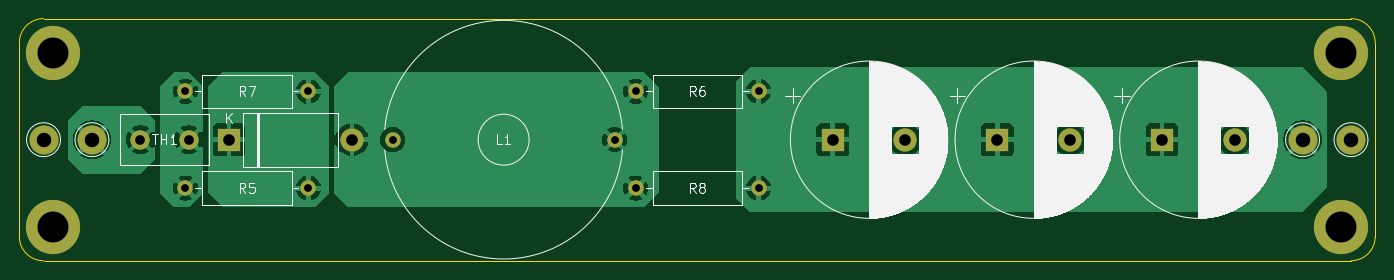
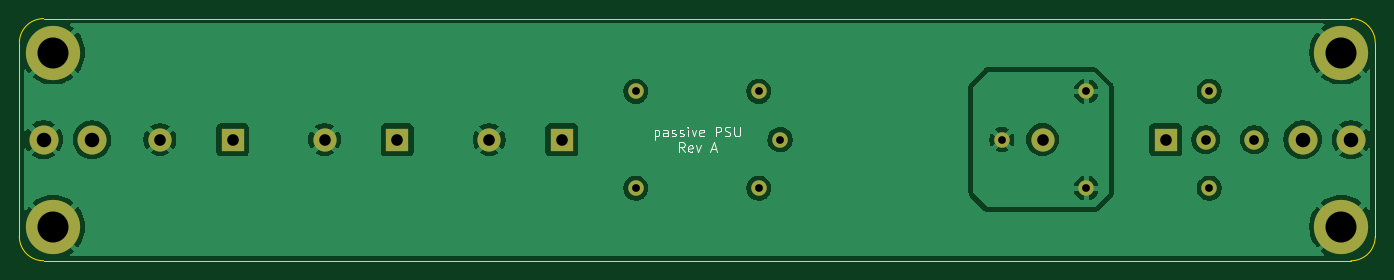
Circuit board: 11 layer files. Board 140.0 x 25.0 mm.
- bottom_copper: passive_PSU_Rev-A-B_Cu.gbl (58525 bytes)
- bottom_mask: passive_PSU_Rev-A-B_Mask.gbs (1678 bytes)
- paste: passive_PSU_Rev-A-B_Paste.gbp (540 bytes)
- bottom_silk: passive_PSU_Rev-A-B_Silkscreen.gbo (8812 bytes)
- outline: passive_PSU_Rev-A-Edge_Cuts.gm1 (1070 bytes)
- top_copper: passive_PSU_Rev-A-F_Cu.gtl (52138 bytes)
- top_mask: passive_PSU_Rev-A-F_Mask.gts (1678 bytes)
- paste: passive_PSU_Rev-A-F_Paste.gtp (540 bytes)
- top_silk: passive_PSU_Rev-A-F_Silkscreen.gto (52990 bytes)
- drill: passive_PSU_Rev-A-NPTH.drl (313 bytes)
- drill: passive_PSU_Rev-A-PTH.drl (986 bytes)

=== bottom_copper: passive_PSU_Rev-A-B_Cu.gbl (58525 bytes, source omitted) ===
=== bottom_mask: passive_PSU_Rev-A-B_Mask.gbs ===
G04 #@! TF.GenerationSoftware,KiCad,Pcbnew,9.0.2-9.0.2-0~ubuntu22.04.1*
G04 #@! TF.CreationDate,2025-06-09T06:08:18+02:00*
G04 #@! TF.ProjectId,passive_PSU_Rev-A,70617373-6976-4655-9f50-53555f526576,rev?*
G04 #@! TF.SameCoordinates,Original*
G04 #@! TF.FileFunction,Soldermask,Bot*
G04 #@! TF.FilePolarity,Negative*
%FSLAX46Y46*%
G04 Gerber Fmt 4.6, Leading zero omitted, Abs format (unit mm)*
G04 Created by KiCad (PCBNEW 9.0.2-9.0.2-0~ubuntu22.04.1) date 2025-06-09 06:08:18*
%MOMM*%
%LPD*%
G01*
G04 APERTURE LIST*
%ADD10C,1.600000*%
%ADD11R,2.400000X2.400000*%
%ADD12C,2.400000*%
%ADD13C,3.000000*%
%ADD14C,2.000000*%
%ADD15O,1.600000X1.600000*%
%ADD16C,3.600000*%
%ADD17C,5.600000*%
%ADD18O,2.400000X2.400000*%
G04 APERTURE END LIST*
D10*
X88555000Y-80000000D03*
X111455000Y-80000000D03*
D11*
X150987246Y-80000000D03*
D12*
X158487246Y-80000000D03*
D13*
X57500000Y-80000000D03*
D14*
X62500000Y-80000000D03*
X67500000Y-80000000D03*
D13*
X187500000Y-80000000D03*
D10*
X67150000Y-85000000D03*
D15*
X79850000Y-85000000D03*
D10*
X67150000Y-75000000D03*
D15*
X79850000Y-75000000D03*
D11*
X167987246Y-80000000D03*
D12*
X175487246Y-80000000D03*
D13*
X52500000Y-80000000D03*
D10*
X113650000Y-75000000D03*
D15*
X126350000Y-75000000D03*
D10*
X113650000Y-85000000D03*
D15*
X126350000Y-85000000D03*
D16*
X186500000Y-89000000D03*
D17*
X186500000Y-89000000D03*
D11*
X133987246Y-80000000D03*
D12*
X141487246Y-80000000D03*
D13*
X182500000Y-80000000D03*
D16*
X53500000Y-89000000D03*
D17*
X53500000Y-89000000D03*
D16*
X186500000Y-71000000D03*
D17*
X186500000Y-71000000D03*
D11*
X71650000Y-80000000D03*
D18*
X84350000Y-80000000D03*
D16*
X53500000Y-71000000D03*
D17*
X53500000Y-71000000D03*
M02*

=== paste: passive_PSU_Rev-A-B_Paste.gbp ===
G04 #@! TF.GenerationSoftware,KiCad,Pcbnew,9.0.2-9.0.2-0~ubuntu22.04.1*
G04 #@! TF.CreationDate,2025-06-09T06:08:17+02:00*
G04 #@! TF.ProjectId,passive_PSU_Rev-A,70617373-6976-4655-9f50-53555f526576,rev?*
G04 #@! TF.SameCoordinates,Original*
G04 #@! TF.FileFunction,Paste,Bot*
G04 #@! TF.FilePolarity,Positive*
%FSLAX46Y46*%
G04 Gerber Fmt 4.6, Leading zero omitted, Abs format (unit mm)*
G04 Created by KiCad (PCBNEW 9.0.2-9.0.2-0~ubuntu22.04.1) date 2025-06-09 06:08:17*
%MOMM*%
%LPD*%
G01*
G04 APERTURE LIST*
G04 APERTURE END LIST*
M02*

=== bottom_silk: passive_PSU_Rev-A-B_Silkscreen.gbo (8812 bytes, source omitted) ===
=== outline: passive_PSU_Rev-A-Edge_Cuts.gm1 ===
G04 #@! TF.GenerationSoftware,KiCad,Pcbnew,9.0.2-9.0.2-0~ubuntu22.04.1*
G04 #@! TF.CreationDate,2025-06-09T06:08:18+02:00*
G04 #@! TF.ProjectId,passive_PSU_Rev-A,70617373-6976-4655-9f50-53555f526576,rev?*
G04 #@! TF.SameCoordinates,Original*
G04 #@! TF.FileFunction,Profile,NP*
%FSLAX46Y46*%
G04 Gerber Fmt 4.6, Leading zero omitted, Abs format (unit mm)*
G04 Created by KiCad (PCBNEW 9.0.2-9.0.2-0~ubuntu22.04.1) date 2025-06-09 06:08:18*
%MOMM*%
%LPD*%
G01*
G04 APERTURE LIST*
G04 #@! TA.AperFunction,Profile*
%ADD10C,0.050000*%
G04 #@! TD*
G04 APERTURE END LIST*
D10*
X50000000Y-70000000D02*
X50000000Y-90000000D01*
X52500000Y-92500000D02*
X187500000Y-92500000D01*
X190000000Y-90000000D02*
G75*
G02*
X187500000Y-92500000I-2500000J0D01*
G01*
X190000000Y-70000000D02*
X190000000Y-90000000D01*
X52500000Y-67500000D02*
X187500000Y-67500000D01*
X187500000Y-67500000D02*
G75*
G02*
X190000000Y-70000000I0J-2500000D01*
G01*
X52500000Y-92500000D02*
G75*
G02*
X50000000Y-90000000I0J2500000D01*
G01*
X50000000Y-70000000D02*
G75*
G02*
X52500000Y-67500000I2500000J0D01*
G01*
M02*

=== top_copper: passive_PSU_Rev-A-F_Cu.gtl (52138 bytes, source omitted) ===
=== top_mask: passive_PSU_Rev-A-F_Mask.gts ===
G04 #@! TF.GenerationSoftware,KiCad,Pcbnew,9.0.2-9.0.2-0~ubuntu22.04.1*
G04 #@! TF.CreationDate,2025-06-09T06:08:18+02:00*
G04 #@! TF.ProjectId,passive_PSU_Rev-A,70617373-6976-4655-9f50-53555f526576,rev?*
G04 #@! TF.SameCoordinates,Original*
G04 #@! TF.FileFunction,Soldermask,Top*
G04 #@! TF.FilePolarity,Negative*
%FSLAX46Y46*%
G04 Gerber Fmt 4.6, Leading zero omitted, Abs format (unit mm)*
G04 Created by KiCad (PCBNEW 9.0.2-9.0.2-0~ubuntu22.04.1) date 2025-06-09 06:08:18*
%MOMM*%
%LPD*%
G01*
G04 APERTURE LIST*
%ADD10C,1.600000*%
%ADD11R,2.400000X2.400000*%
%ADD12C,2.400000*%
%ADD13C,3.000000*%
%ADD14C,2.000000*%
%ADD15O,1.600000X1.600000*%
%ADD16C,3.600000*%
%ADD17C,5.600000*%
%ADD18O,2.400000X2.400000*%
G04 APERTURE END LIST*
D10*
X88555000Y-80000000D03*
X111455000Y-80000000D03*
D11*
X150987246Y-80000000D03*
D12*
X158487246Y-80000000D03*
D13*
X57500000Y-80000000D03*
D14*
X62500000Y-80000000D03*
X67500000Y-80000000D03*
D13*
X187500000Y-80000000D03*
D10*
X67150000Y-85000000D03*
D15*
X79850000Y-85000000D03*
D10*
X67150000Y-75000000D03*
D15*
X79850000Y-75000000D03*
D11*
X167987246Y-80000000D03*
D12*
X175487246Y-80000000D03*
D13*
X52500000Y-80000000D03*
D10*
X113650000Y-75000000D03*
D15*
X126350000Y-75000000D03*
D10*
X113650000Y-85000000D03*
D15*
X126350000Y-85000000D03*
D16*
X186500000Y-89000000D03*
D17*
X186500000Y-89000000D03*
D11*
X133987246Y-80000000D03*
D12*
X141487246Y-80000000D03*
D13*
X182500000Y-80000000D03*
D16*
X53500000Y-89000000D03*
D17*
X53500000Y-89000000D03*
D16*
X186500000Y-71000000D03*
D17*
X186500000Y-71000000D03*
D11*
X71650000Y-80000000D03*
D18*
X84350000Y-80000000D03*
D16*
X53500000Y-71000000D03*
D17*
X53500000Y-71000000D03*
M02*

=== paste: passive_PSU_Rev-A-F_Paste.gtp ===
G04 #@! TF.GenerationSoftware,KiCad,Pcbnew,9.0.2-9.0.2-0~ubuntu22.04.1*
G04 #@! TF.CreationDate,2025-06-09T06:08:17+02:00*
G04 #@! TF.ProjectId,passive_PSU_Rev-A,70617373-6976-4655-9f50-53555f526576,rev?*
G04 #@! TF.SameCoordinates,Original*
G04 #@! TF.FileFunction,Paste,Top*
G04 #@! TF.FilePolarity,Positive*
%FSLAX46Y46*%
G04 Gerber Fmt 4.6, Leading zero omitted, Abs format (unit mm)*
G04 Created by KiCad (PCBNEW 9.0.2-9.0.2-0~ubuntu22.04.1) date 2025-06-09 06:08:17*
%MOMM*%
%LPD*%
G01*
G04 APERTURE LIST*
G04 APERTURE END LIST*
M02*

=== top_silk: passive_PSU_Rev-A-F_Silkscreen.gto (52990 bytes, source omitted) ===
=== drill: passive_PSU_Rev-A-NPTH.drl ===
M48
; DRILL file {KiCad 9.0.2-9.0.2-0~ubuntu22.04.1} date 2025-06-09T06:08:29+0200
; FORMAT={-:-/ absolute / metric / decimal}
; #@! TF.CreationDate,2025-06-09T06:08:29+02:00
; #@! TF.GenerationSoftware,Kicad,Pcbnew,9.0.2-9.0.2-0~ubuntu22.04.1
; #@! TF.FileFunction,NonPlated,1,2,NPTH
FMAT,2
METRIC
%
G90
G05
M30

=== drill: passive_PSU_Rev-A-PTH.drl ===
M48
; DRILL file {KiCad 9.0.2-9.0.2-0~ubuntu22.04.1} date 2025-06-09T06:08:29+0200
; FORMAT={-:-/ absolute / metric / decimal}
; #@! TF.CreationDate,2025-06-09T06:08:29+02:00
; #@! TF.GenerationSoftware,Kicad,Pcbnew,9.0.2-9.0.2-0~ubuntu22.04.1
; #@! TF.FileFunction,Plated,1,2,PTH
FMAT,2
METRIC
; #@! TA.AperFunction,Plated,PTH,ComponentDrill
T1C0.800
; #@! TA.AperFunction,Plated,PTH,ComponentDrill
T2C1.000
; #@! TA.AperFunction,Plated,PTH,ComponentDrill
T3C1.200
; #@! TA.AperFunction,Plated,PTH,ComponentDrill
T4C1.500
; #@! TA.AperFunction,Plated,PTH,ComponentDrill
T5C3.200
%
G90
G05
T1
X67.15Y-75.0
X67.15Y-85.0
X79.85Y-75.0
X79.85Y-85.0
X88.555Y-80.0
X111.455Y-80.0
X113.65Y-75.0
X113.65Y-85.0
X126.35Y-75.0
X126.35Y-85.0
T2
X62.5Y-80.0
X67.5Y-80.0
T3
X71.65Y-80.0
X84.35Y-80.0
X133.987Y-80.0
X141.487Y-80.0
X150.987Y-80.0
X158.487Y-80.0
X167.987Y-80.0
X175.487Y-80.0
T4
X52.5Y-80.0
X57.5Y-80.0
X182.5Y-80.0
X187.5Y-80.0
T5
X53.5Y-71.0
X53.5Y-89.0
X186.5Y-71.0
X186.5Y-89.0
M30

